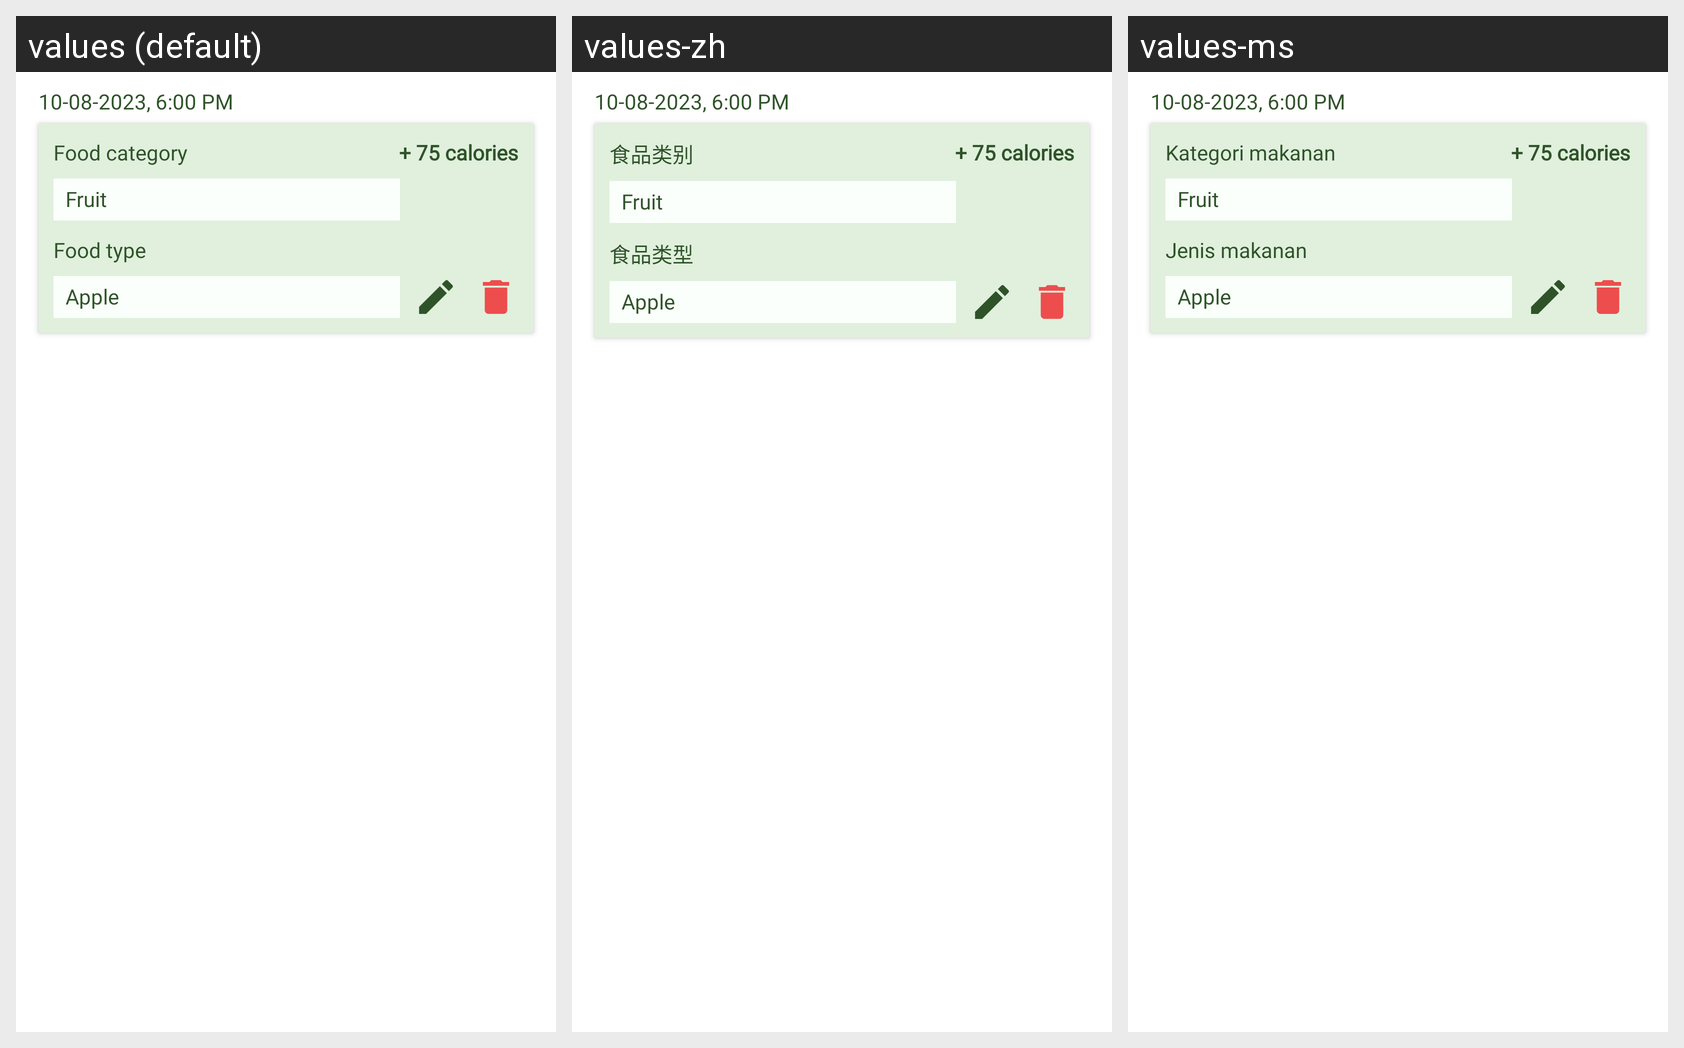

Here is an Android app screen in its default locale and in the app's own translations. Write out the translated-string differences for the strings that appear on this screen.
Android screen res/layout/nutri_analysis_item.xml rendered under 3 locales, left to right: values (default), values-zh, values-ms. Device: Nexus 5 (rendered at 1080×1920; each locale shown at half size, 540×960, under a caption strip naming it); theme AppTheme.
Strings drawn on this screen, with the default value and each locale's value (text and hints the layout hard-codes, and strings that could not be matched under every locale, appear in the picture but are not listed):

food_category
  values: Food category
  values-zh: 食品类别
  values-ms: Kategori makanan

food_type
  values: Food type
  values-zh: 食品类型
  values-ms: Jenis makanan
